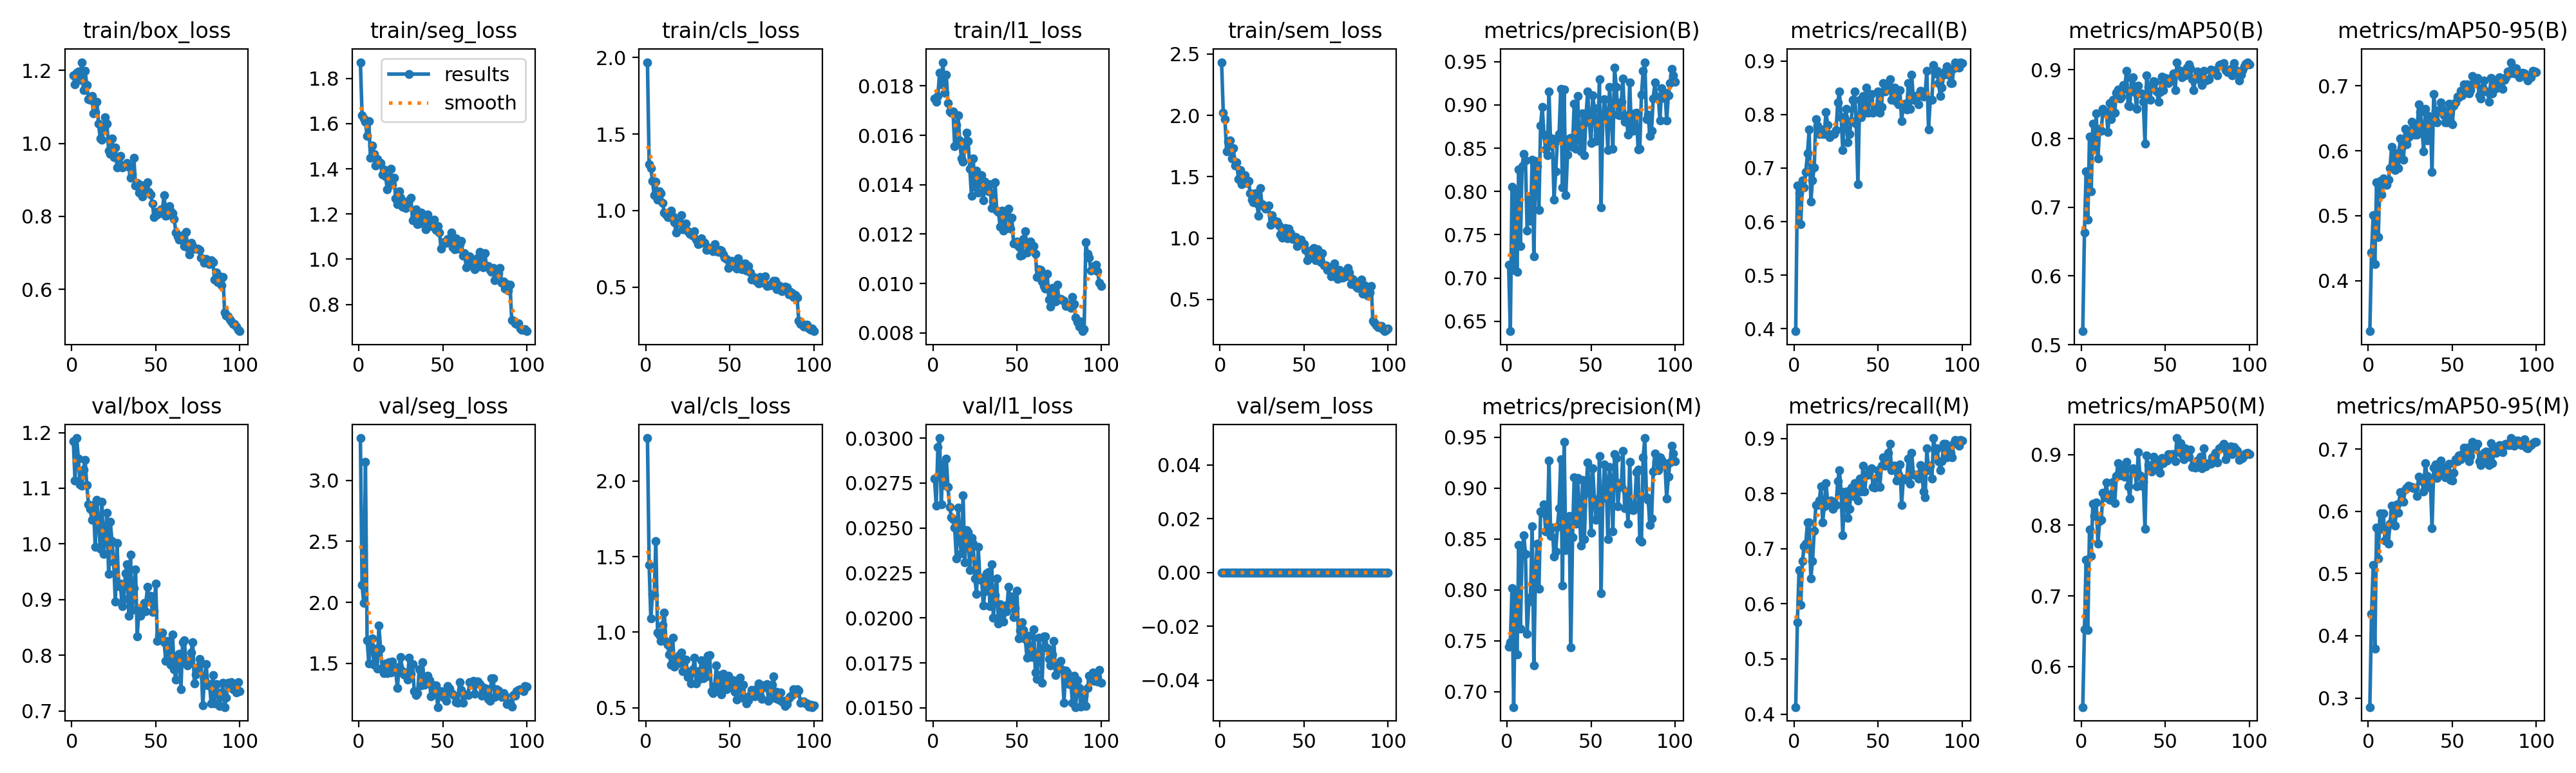

Source data for this figure (header and first rows):
epoch, time, train/box_loss, train/seg_loss, train/cls_loss, train/l1_loss, train/sem_loss, metrics/precision(B), metrics/recall(B), metrics/mAP50(B), metrics/mAP50-95(B), metrics/precision(M), metrics/recall(M), metrics/mAP50(M), metrics/mAP50-95(M), val/box_loss, val/seg_loss, val/cls_loss, val/l1_loss, val/sem_loss, lr/pg0, lr/pg1, lr/pg2
1, 186.1, 1.186, 1.872, 1.969, 0.01749, 2.434, 0.7151, 0.3954, 0.5196, 0.3222, 0.7443, 0.4127, 0.5426, 0.2854, 1.184, 3.347, 2.285, 0.02774, 0, 0.0001985, 0.0001985, 0.08035
2, 357.9, 1.161, 1.636, 1.304, 0.01735, 2.024, 0.6386, 0.6678, 0.6628, 0.4431, 0.7484, 0.5669, 0.6523, 0.4347, 1.114, 2.141, 1.446, 0.02624, 0, 0.0003945, 0.0003945, 0.06055
3, 529.5, 1.193, 1.622, 1.278, 0.01759, 1.967, 0.8052, 0.6535, 0.7523, 0.5005, 0.8016, 0.6614, 0.7514, 0.5134, 1.19, 1.996, 1.089, 0.02951, 0, 0.0005866, 0.0005866, 0.04074
4, 701, 1.198, 1.609, 1.192, 0.01852, 1.706, 0.7091, 0.595, 0.6816, 0.4253, 0.6848, 0.5984, 0.652, 0.3795, 1.153, 3.15, 1.25, 0.03, 0, 0.0007747, 0.0007747, 0.02093
5, 872.4, 1.173, 1.544, 1.101, 0.01805, 1.788, 0.7987, 0.6772, 0.8027, 0.5516, 0.7987, 0.6772, 0.7944, 0.5736, 1.107, 1.69, 1.243, 0.0263, 0, 0.0009589, 0.0009589, 0.001113
6, 1044, 1.222, 1.611, 1.188, 0.01896, 1.798, 0.7068, 0.6643, 0.7228, 0.4669, 0.7364, 0.7039, 0.7563, 0.5239, 1.104, 1.5, 1.603, 0.02852, 0, 0.0009505, 0.0009505, 0.0009505
7, 1216, 1.146, 1.447, 1.072, 0.01771, 1.646, 0.8255, 0.6929, 0.8213, 0.5535, 0.8443, 0.7087, 0.8307, 0.5962, 1.134, 1.647, 0.9979, 0.02739, 0, 0.0009406, 0.0009406, 0.0009406
8, 1387, 1.199, 1.502, 1.126, 0.01845, 1.734, 0.7368, 0.7275, 0.7847, 0.5324, 0.762, 0.748, 0.813, 0.572, 1.151, 1.704, 0.9811, 0.02887, 0, 0.0009307, 0.0009307, 0.0009307
9, 1559, 1.159, 1.464, 1.112, 0.01731, 1.59, 0.8295, 0.7716, 0.8364, 0.5571, 0.8378, 0.748, 0.8324, 0.5967, 1.106, 1.49, 0.9413, 0.02727, 0, 0.0009208, 0.0009208, 0.0009208
10, 1730, 1.122, 1.415, 1.052, 0.01697, 1.618, 0.8433, 0.6378, 0.7707, 0.5525, 0.8537, 0.6457, 0.7742, 0.553, 1.071, 1.622, 1.048, 0.02617, 0, 0.0009109, 0.0009109, 0.0009109
11, 1902, 1.119, 1.441, 0.988, 0.01691, 1.483, 0.8355, 0.6772, 0.814, 0.5473, 0.8355, 0.6772, 0.8059, 0.5717, 1.062, 1.456, 1.13, 0.02561, 0, 0.000901, 0.000901, 0.000901
12, 2073, 1.129, 1.429, 0.9732, 0.01697, 1.554, 0.7545, 0.7008, 0.8109, 0.5554, 0.7566, 0.7323, 0.8079, 0.5484, 1.043, 1.812, 0.9379, 0.02549, 0, 0.0008911, 0.0008911, 0.0008911
13, 2244, 1.082, 1.427, 0.957, 0.01556, 1.44, 0.7945, 0.7914, 0.8431, 0.5736, 0.7885, 0.7795, 0.8459, 0.5803, 1.07, 1.62, 0.915, 0.02501, 0, 0.0008812, 0.0008812, 0.0008812
14, 2416, 1.086, 1.373, 0.9598, 0.01643, 1.505, 0.7656, 0.7795, 0.8386, 0.6064, 0.793, 0.7795, 0.8398, 0.6091, 0.9949, 1.445, 0.8528, 0.02332, 0, 0.0008713, 0.0008713, 0.0008713
15, 2587, 1.115, 1.398, 0.9992, 0.01681, 1.514, 0.8367, 0.7638, 0.8381, 0.5803, 0.8626, 0.7874, 0.8603, 0.5983, 1.079, 1.422, 0.7837, 0.02614, 0, 0.0008614, 0.0008614, 0.0008614
16, 2758, 1.055, 1.367, 0.9599, 0.01579, 1.451, 0.7247, 0.7716, 0.8092, 0.5703, 0.726, 0.8136, 0.8389, 0.5768, 1.04, 1.497, 0.9627, 0.02431, 0, 0.0008515, 0.0008515, 0.0008515
17, 2929, 1.013, 1.308, 0.9236, 0.01505, 1.467, 0.8351, 0.7638, 0.8518, 0.5961, 0.8179, 0.748, 0.8361, 0.6114, 0.9917, 1.418, 0.7693, 0.02359, 0, 0.0008416, 0.0008416, 0.0008416
18, 3101, 1.011, 1.353, 0.8578, 0.01492, 1.367, 0.829, 0.7636, 0.8285, 0.5739, 0.8457, 0.7765, 0.8445, 0.5978, 1.075, 1.509, 0.8113, 0.0268, 0, 0.0008317, 0.0008317, 0.0008317
19, 3272, 1.041, 1.4, 0.9236, 0.01545, 1.311, 0.7788, 0.804, 0.8565, 0.6189, 0.801, 0.8189, 0.8613, 0.6312, 0.9818, 1.427, 0.7908, 0.0231, 0, 0.0008218, 0.0008218, 0.0008218
20, 3443, 1.071, 1.332, 0.9253, 0.01611, 1.289, 0.8763, 0.7809, 0.8379, 0.6045, 0.877, 0.7857, 0.8309, 0.618, 1.018, 1.517, 0.8472, 0.02488, 0, 0.0008119, 0.0008119, 0.0008119
21, 3614, 1.053, 1.359, 0.9711, 0.01577, 1.367, 0.8974, 0.7578, 0.8662, 0.5867, 0.8761, 0.7796, 0.8701, 0.6155, 1.055, 1.445, 0.8628, 0.02477, 0, 0.000802, 0.000802, 0.000802
22, 3786, 0.9806, 1.268, 0.8759, 0.01465, 1.281, 0.8659, 0.7629, 0.8708, 0.6339, 0.8843, 0.7874, 0.8883, 0.6347, 0.9464, 1.44, 0.7389, 0.02266, 0, 0.0007921, 0.0007921, 0.0007921
23, 3958, 0.9708, 1.245, 0.8778, 0.01354, 1.181, 0.8486, 0.7638, 0.858, 0.6099, 0.8573, 0.7716, 0.8704, 0.6383, 1.04, 1.296, 0.7531, 0.02444, 0, 0.0007822, 0.0007822, 0.0007822
24, 4129, 1.014, 1.3, 0.9167, 0.01505, 1.408, 0.8419, 0.7638, 0.8613, 0.621, 0.8595, 0.7795, 0.8757, 0.641, 1.005, 1.471, 0.8158, 0.02412, 0, 0.0007723, 0.0007723, 0.0007723
25, 4301, 0.9627, 1.272, 0.866, 0.01391, 1.274, 0.9158, 0.7709, 0.8778, 0.6243, 0.9272, 0.7795, 0.8809, 0.6394, 0.9665, 1.551, 0.7014, 0.02218, 0, 0.0007624, 0.0007624, 0.0007624
26, 4472, 0.9886, 1.233, 0.8482, 0.01456, 1.259, 0.853, 0.8222, 0.8726, 0.645, 0.853, 0.8222, 0.8685, 0.6389, 0.8957, 1.437, 0.722, 0.02134, 0, 0.0007525, 0.0007525, 0.0007525
27, 4644, 0.9347, 1.24, 0.8462, 0.01367, 1.241, 0.8611, 0.8425, 0.8988, 0.6404, 0.8611, 0.8425, 0.8902, 0.6366, 1.001, 1.408, 0.6585, 0.02395, 0, 0.0007426, 0.0007426, 0.0007426
28, 4817, 0.962, 1.228, 0.8349, 0.01438, 1.252, 0.7908, 0.7953, 0.8476, 0.6254, 0.8328, 0.8032, 0.8553, 0.6383, 0.9234, 1.403, 0.755, 0.02211, 0, 0.0007327, 0.0007327, 0.0007327
29, 4988, 0.9658, 1.254, 0.8637, 0.01438, 1.265, 0.8232, 0.7335, 0.8472, 0.6247, 0.8378, 0.7244, 0.8377, 0.625, 0.9292, 1.369, 0.832, 0.02223, 0, 0.0007228, 0.0007228, 0.0007228
30, 5161, 0.9337, 1.26, 0.8097, 0.01336, 1.108, 0.8588, 0.7953, 0.8881, 0.6718, 0.8618, 0.7953, 0.8793, 0.6556, 0.8884, 1.548, 0.6621, 0.02068, 0, 0.0007129, 0.0007129, 0.0007129
31, 5332, 0.9397, 1.272, 0.7818, 0.01412, 1.187, 0.8664, 0.811, 0.8888, 0.6597, 0.8802, 0.8032, 0.8811, 0.6532, 0.9006, 1.416, 0.7427, 0.02146, 0, 0.000703, 0.000703, 0.000703
32, 5504, 0.9396, 1.173, 0.7855, 0.01404, 1.142, 0.9187, 0.748, 0.8673, 0.636, 0.9284, 0.7559, 0.8783, 0.6486, 0.9475, 1.495, 0.6906, 0.02247, 0, 0.0006931, 0.0006931, 0.0006931
33, 5676, 0.9463, 1.18, 0.818, 0.01374, 1.132, 0.8044, 0.7638, 0.8435, 0.5991, 0.8044, 0.7716, 0.8549, 0.6313, 0.9634, 1.273, 0.8145, 0.02256, 0, 0.0006832, 0.0006832, 0.0006832
34, 5848, 0.9348, 1.221, 0.7934, 0.01401, 1.133, 0.9174, 0.7876, 0.8769, 0.6644, 0.9454, 0.811, 0.9038, 0.6777, 0.8708, 1.242, 0.6947, 0.02066, 0, 0.0006733, 0.0006733, 0.0006733
35, 6020, 0.9061, 1.155, 0.7906, 0.01306, 1.1, 0.796, 0.8268, 0.8652, 0.6162, 0.8389, 0.7953, 0.8705, 0.6565, 0.9809, 1.254, 0.7854, 0.02299, 0, 0.0006634, 0.0006634, 0.0006634
36, 6191, 0.9156, 1.159, 0.7439, 0.01331, 1.027, 0.8425, 0.8425, 0.8661, 0.6535, 0.8591, 0.8189, 0.8559, 0.6388, 0.8807, 1.452, 0.7055, 0.02, 0, 0.0006535, 0.0006535, 0.0006535
37, 6363, 0.9597, 1.206, 0.7598, 0.0141, 1.002, 0.8614, 0.7832, 0.8532, 0.6483, 0.8726, 0.8189, 0.861, 0.6489, 0.9205, 1.32, 0.844, 0.02127, 0, 0.0006436, 0.0006436, 0.0006436
38, 6534, 0.8837, 1.181, 0.749, 0.01295, 1.046, 0.8619, 0.6693, 0.7925, 0.5672, 0.7434, 0.7874, 0.7945, 0.5727, 0.9539, 1.508, 0.8468, 0.02221, 0, 0.0006337, 0.0006337, 0.0006337
39, 6706, 0.8923, 1.176, 0.7438, 0.01291, 1.081, 0.8517, 0.8268, 0.8923, 0.6872, 0.8517, 0.8268, 0.8987, 0.6697, 0.834, 1.327, 0.6091, 0.01967, 0, 0.0006238, 0.0006238, 0.0006238
40, 6878, 0.8649, 1.133, 0.7329, 0.01231, 0.9964, 0.9017, 0.7953, 0.8751, 0.6615, 0.9106, 0.8032, 0.885, 0.6754, 0.8806, 1.338, 0.5951, 0.02077, 0, 0.0006139, 0.0006139, 0.0006139
41, 7049, 0.8854, 1.198, 0.7823, 0.01295, 1.076, 0.849, 0.8347, 0.856, 0.6438, 0.8652, 0.8504, 0.8824, 0.654, 0.8706, 1.397, 0.6445, 0.02018, 0, 0.000604, 0.000604, 0.000604
42, 7221, 0.8547, 1.151, 0.7398, 0.01215, 1.04, 0.9104, 0.8032, 0.8764, 0.6627, 0.9104, 0.8032, 0.8759, 0.6623, 0.8802, 1.363, 0.7813, 0.01981, 0, 0.0005941, 0.0005941, 0.0005941
43, 7393, 0.8728, 1.148, 0.7311, 0.01223, 0.9944, 0.8594, 0.8504, 0.8831, 0.6747, 0.8821, 0.8347, 0.8968, 0.6813, 0.8941, 1.228, 0.6168, 0.02069, 0, 0.0005842, 0.0005842, 0.0005842
44, 7564, 0.8724, 1.164, 0.7453, 0.0129, 1.006, 0.8465, 0.8032, 0.8828, 0.6646, 0.8437, 0.8347, 0.8914, 0.6625, 0.8788, 1.246, 0.7157, 0.02036, 0, 0.0005743, 0.0005743, 0.0005743
45, 7736, 0.8934, 1.174, 0.7387, 0.01304, 1.006, 0.8899, 0.8268, 0.8682, 0.6546, 0.9079, 0.8425, 0.8918, 0.6702, 0.9234, 1.32, 0.5878, 0.02174, 0, 0.0005644, 0.0005644, 0.0005644
46, 7907, 0.8671, 1.128, 0.7121, 0.01223, 0.935, 0.8419, 0.8387, 0.8539, 0.6439, 0.8497, 0.8459, 0.8823, 0.6547, 0.9044, 1.318, 0.7238, 0.02093, 0, 0.0005545, 0.0005545, 0.0005545
47, 8078, 0.8596, 1.147, 0.6931, 0.01267, 0.9666, 0.887, 0.8038, 0.8676, 0.6438, 0.8957, 0.8116, 0.8746, 0.6604, 0.9072, 1.142, 0.6674, 0.0212, 0, 0.0005446, 0.0005446, 0.0005446
48, 8250, 0.8353, 1.119, 0.6839, 0.01163, 0.9846, 0.9152, 0.811, 0.89, 0.6724, 0.9253, 0.811, 0.895, 0.6763, 0.8777, 1.268, 0.6221, 0.02003, 0, 0.0005347, 0.0005347, 0.0005347
49, 8421, 0.7983, 1.046, 0.6263, 0.01163, 0.9584, 0.8796, 0.8054, 0.8704, 0.6447, 0.9054, 0.8287, 0.8881, 0.6501, 0.8786, 1.27, 0.7127, 0.02056, 0, 0.0005248, 0.0005248, 0.0005248
50, 8593, 0.8117, 1.075, 0.6404, 0.01171, 0.9499, 0.856, 0.8425, 0.8882, 0.6404, 0.856, 0.8425, 0.8916, 0.6489, 0.9282, 1.224, 0.6351, 0.02151, 0, 0.0005149, 0.0005149, 0.0005149
51, 8764, 0.8056, 1.071, 0.6717, 0.01148, 0.9036, 0.9108, 0.8036, 0.8832, 0.6696, 0.9197, 0.8113, 0.8918, 0.6616, 0.8255, 1.226, 0.6617, 0.01887, 0, 0.000505, 0.000505, 0.000505
52, 8936, 0.8085, 1.071, 0.6409, 0.01113, 0.8165, 0.896, 0.8138, 0.8808, 0.6749, 0.889, 0.8504, 0.9007, 0.6837, 0.836, 1.195, 0.681, 0.0193, 0, 0.0004951, 0.0004951, 0.0004951
53, 9107, 0.8199, 1.089, 0.634, 0.01116, 0.8692, 0.8583, 0.8583, 0.8859, 0.6838, 0.8687, 0.8661, 0.8965, 0.6803, 0.835, 1.312, 0.6039, 0.01974, 0, 0.0004852, 0.0004852, 0.0004852
54, 9278, 0.8197, 1.076, 0.6207, 0.01181, 0.8414, 0.8646, 0.8425, 0.8887, 0.6829, 0.8727, 0.8504, 0.9011, 0.6893, 0.8401, 1.291, 0.5545, 0.01933, 0, 0.0004753, 0.0004753, 0.0004753
55, 9450, 0.8585, 1.117, 0.687, 0.01211, 0.9057, 0.9299, 0.8504, 0.895, 0.6921, 0.9314, 0.8548, 0.9003, 0.6831, 0.8239, 1.254, 0.634, 0.01882, 0, 0.0004654, 0.0004654, 0.0004654
56, 9622, 0.8007, 1.053, 0.6591, 0.01125, 0.9165, 0.7817, 0.8583, 0.8701, 0.6852, 0.7964, 0.874, 0.8905, 0.6919, 0.7892, 1.246, 0.6976, 0.01778, 0, 0.0004555, 0.0004555, 0.0004555
57, 9793, 0.804, 1.045, 0.6155, 0.01155, 0.818, 0.8856, 0.8661, 0.9111, 0.7026, 0.8906, 0.8898, 0.9235, 0.7026, 0.8256, 1.237, 0.5674, 0.01899, 0, 0.0004456, 0.0004456, 0.0004456
58, 9965, 0.8278, 1.093, 0.6221, 0.01169, 0.9107, 0.9062, 0.8268, 0.8998, 0.6927, 0.9235, 0.8425, 0.9115, 0.6908, 0.8085, 1.183, 0.6506, 0.01799, 0, 0.0004357, 0.0004357, 0.0004357
59, 10136, 0.8145, 1.048, 0.6543, 0.01154, 0.8282, 0.8878, 0.8347, 0.8984, 0.7022, 0.9075, 0.8501, 0.9159, 0.7026, 0.7828, 1.179, 0.566, 0.01782, 0, 0.0004258, 0.0004258, 0.0004258
60, 10308, 0.808, 1.068, 0.6089, 0.01152, 0.8009, 0.8476, 0.8504, 0.8893, 0.6885, 0.8499, 0.8504, 0.9003, 0.6803, 0.837, 1.347, 0.527, 0.01938, 0, 0.0004159, 0.0004159, 0.0004159
... 40 more rows
